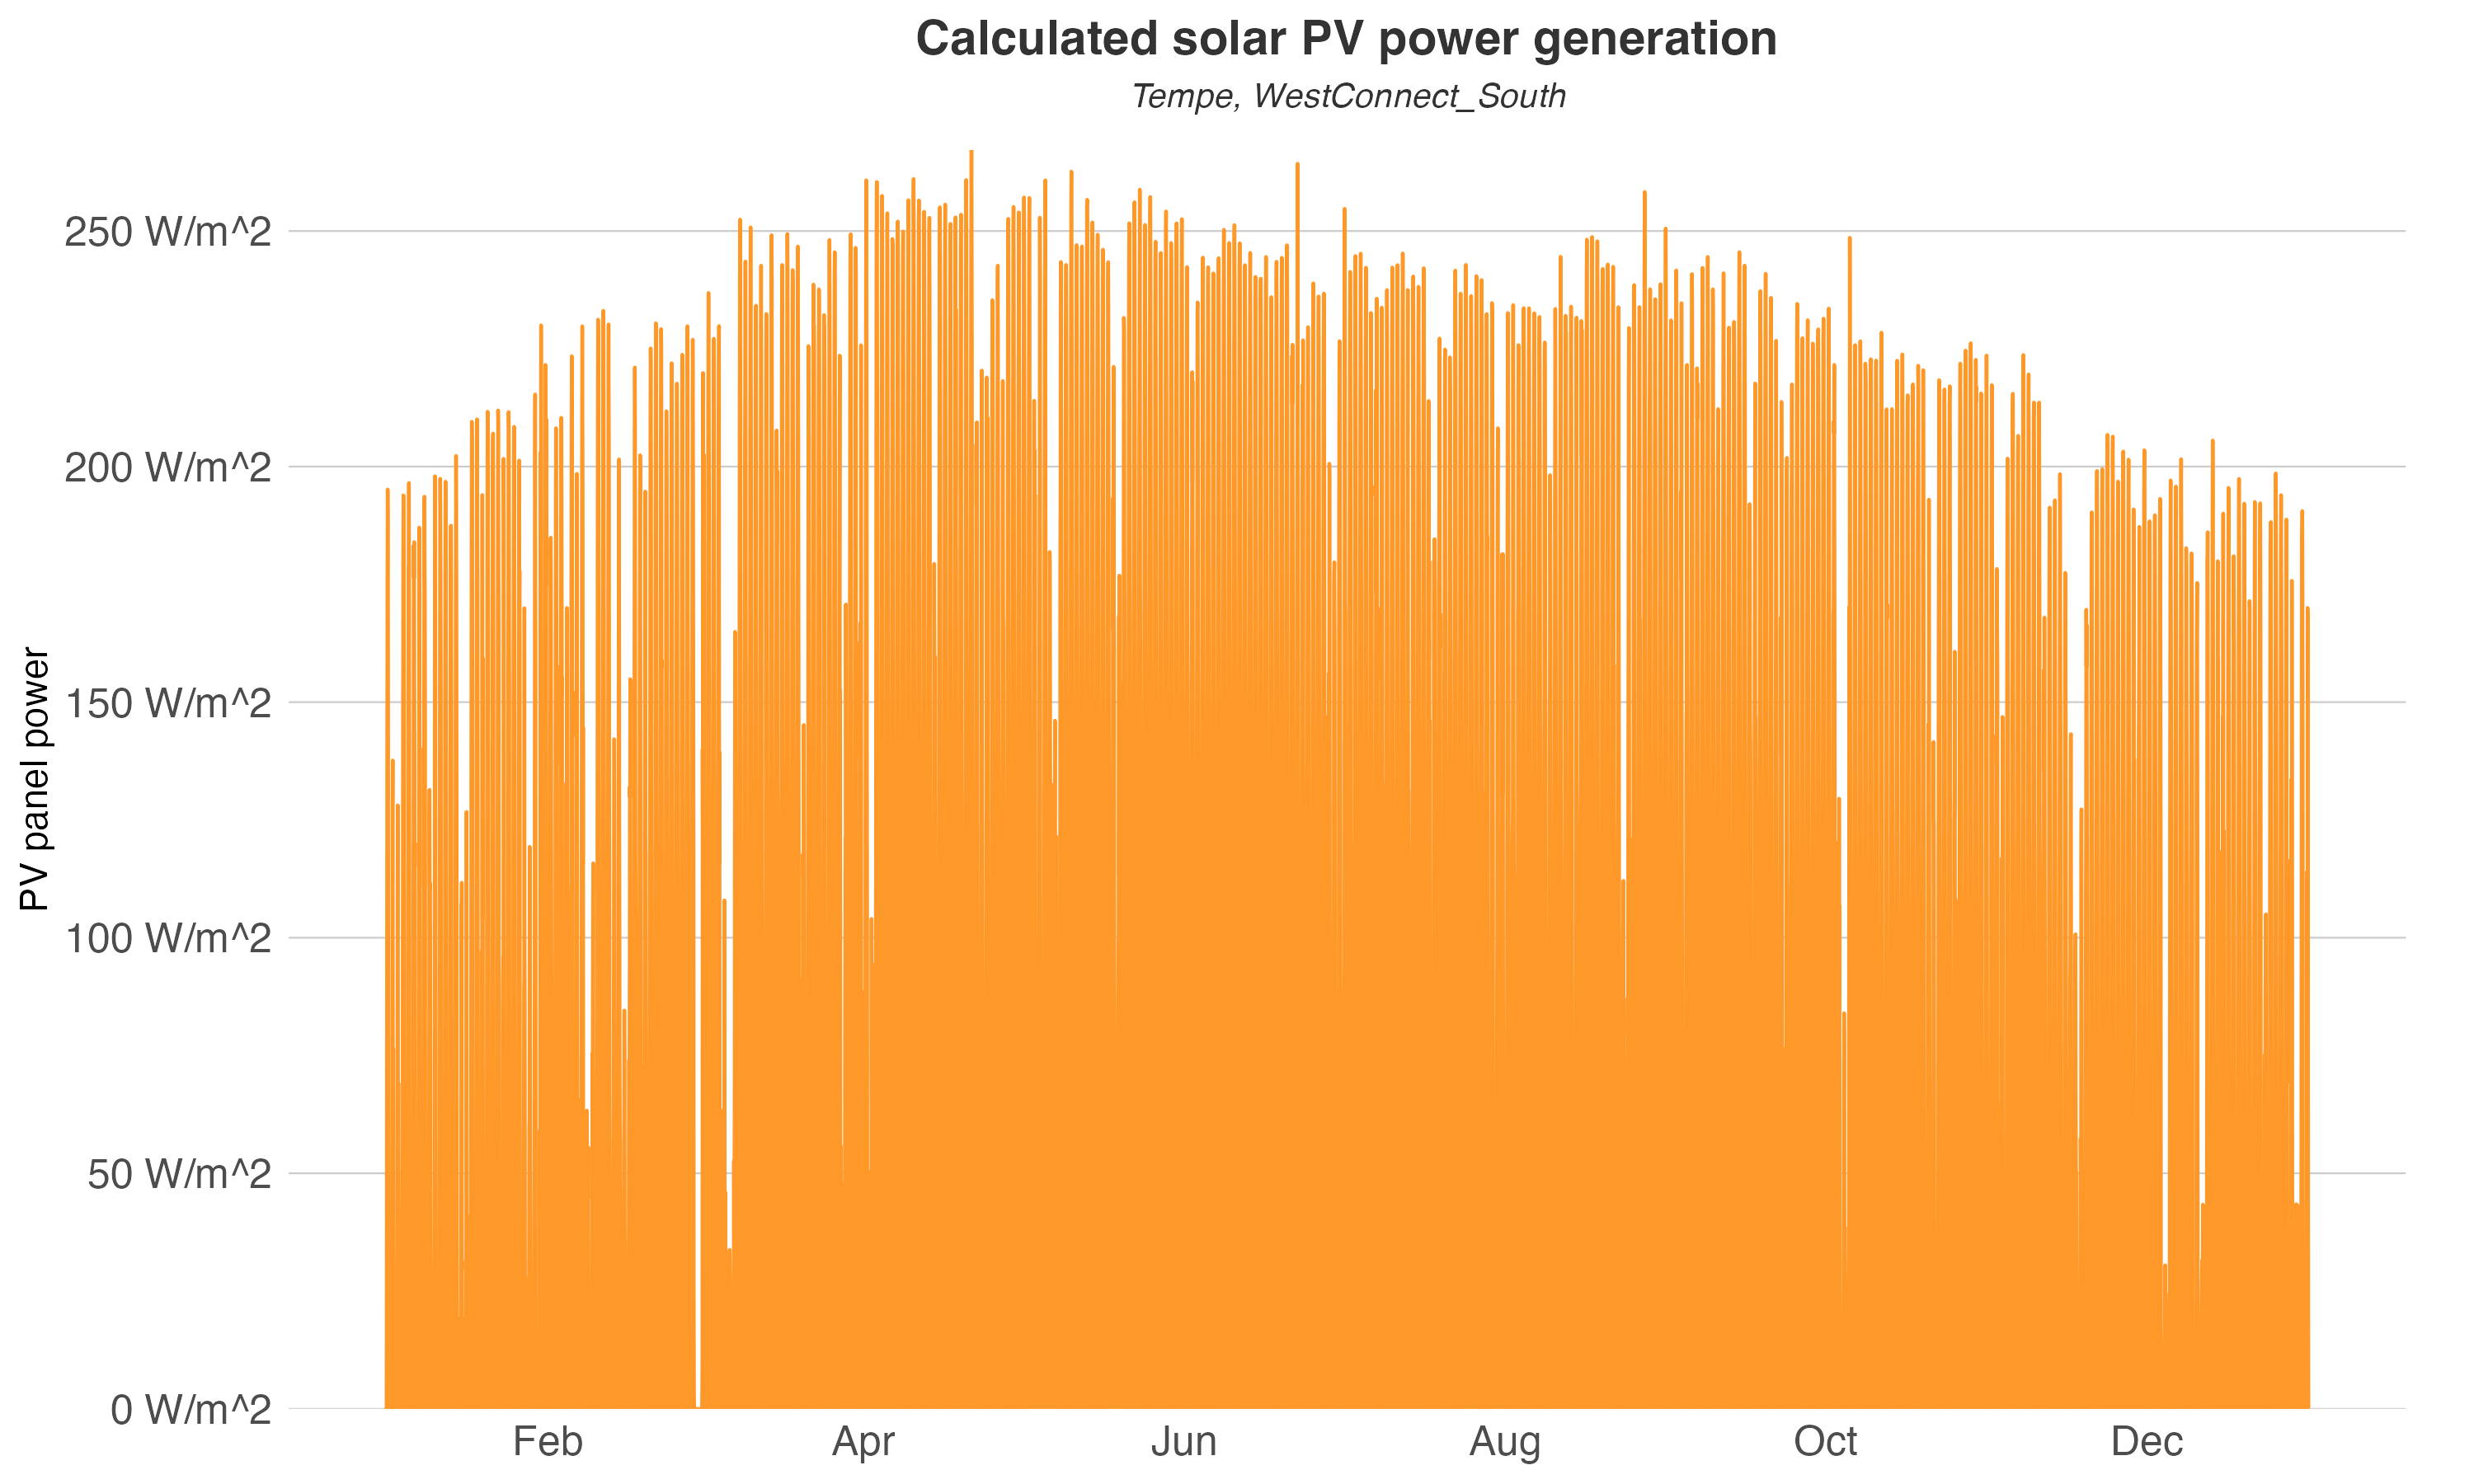

The data file committed next to this chart (first rows):
datetime, PV
2016-01-01T00:00:00Z, 0
2016-01-01T01:00:00Z, 0
2016-01-01T02:00:00Z, 0
2016-01-01T03:00:00Z, 0
2016-01-01T04:00:00Z, 0
2016-01-01T05:00:00Z, 0
2016-01-01T06:00:00Z, 0
2016-01-01T07:00:00Z, 0
2016-01-01T08:00:00Z, 0
2016-01-01T09:00:00Z, 42.93
2016-01-01T10:00:00Z, 104.7
2016-01-01T11:00:00Z, 146.2
2016-01-01T12:00:00Z, 177.7
2016-01-01T13:00:00Z, 195.1
2016-01-01T14:00:00Z, 188.7
2016-01-01T15:00:00Z, 163.2
2016-01-01T16:00:00Z, 71.92
2016-01-01T17:00:00Z, 26.79
2016-01-01T18:00:00Z, 0
2016-01-01T19:00:00Z, 0
2016-01-01T20:00:00Z, 0
2016-01-01T21:00:00Z, 0
2016-01-01T22:00:00Z, 0
2016-01-01T23:00:00Z, 0
2016-01-02T00:00:00Z, 0
2016-01-02T01:00:00Z, 0
2016-01-02T02:00:00Z, 0
2016-01-02T03:00:00Z, 0
2016-01-02T04:00:00Z, 0
2016-01-02T05:00:00Z, 0
2016-01-02T06:00:00Z, 0
2016-01-02T07:00:00Z, 0
2016-01-02T08:00:00Z, 0
2016-01-02T09:00:00Z, 15.28
2016-01-02T10:00:00Z, 84.42
2016-01-02T11:00:00Z, 126.4
2016-01-02T12:00:00Z, 137.6
2016-01-02T13:00:00Z, 75.23
2016-01-02T14:00:00Z, 75.72
2016-01-02T15:00:00Z, 76.34
2016-01-02T16:00:00Z, 31.34
2016-01-02T17:00:00Z, 28.16
2016-01-02T18:00:00Z, 0
2016-01-02T19:00:00Z, 0
2016-01-02T20:00:00Z, 0
2016-01-02T21:00:00Z, 0
2016-01-02T22:00:00Z, 0
2016-01-02T23:00:00Z, 0
2016-01-03T00:00:00Z, 0
2016-01-03T01:00:00Z, 0
2016-01-03T02:00:00Z, 0
2016-01-03T03:00:00Z, 0
2016-01-03T04:00:00Z, 0
2016-01-03T05:00:00Z, 0
2016-01-03T06:00:00Z, 0
2016-01-03T07:00:00Z, 0
2016-01-03T08:00:00Z, 0
2016-01-03T09:00:00Z, 27.66
2016-01-03T10:00:00Z, 104.4
2016-01-03T11:00:00Z, 128.1
... 8,700 more rows
